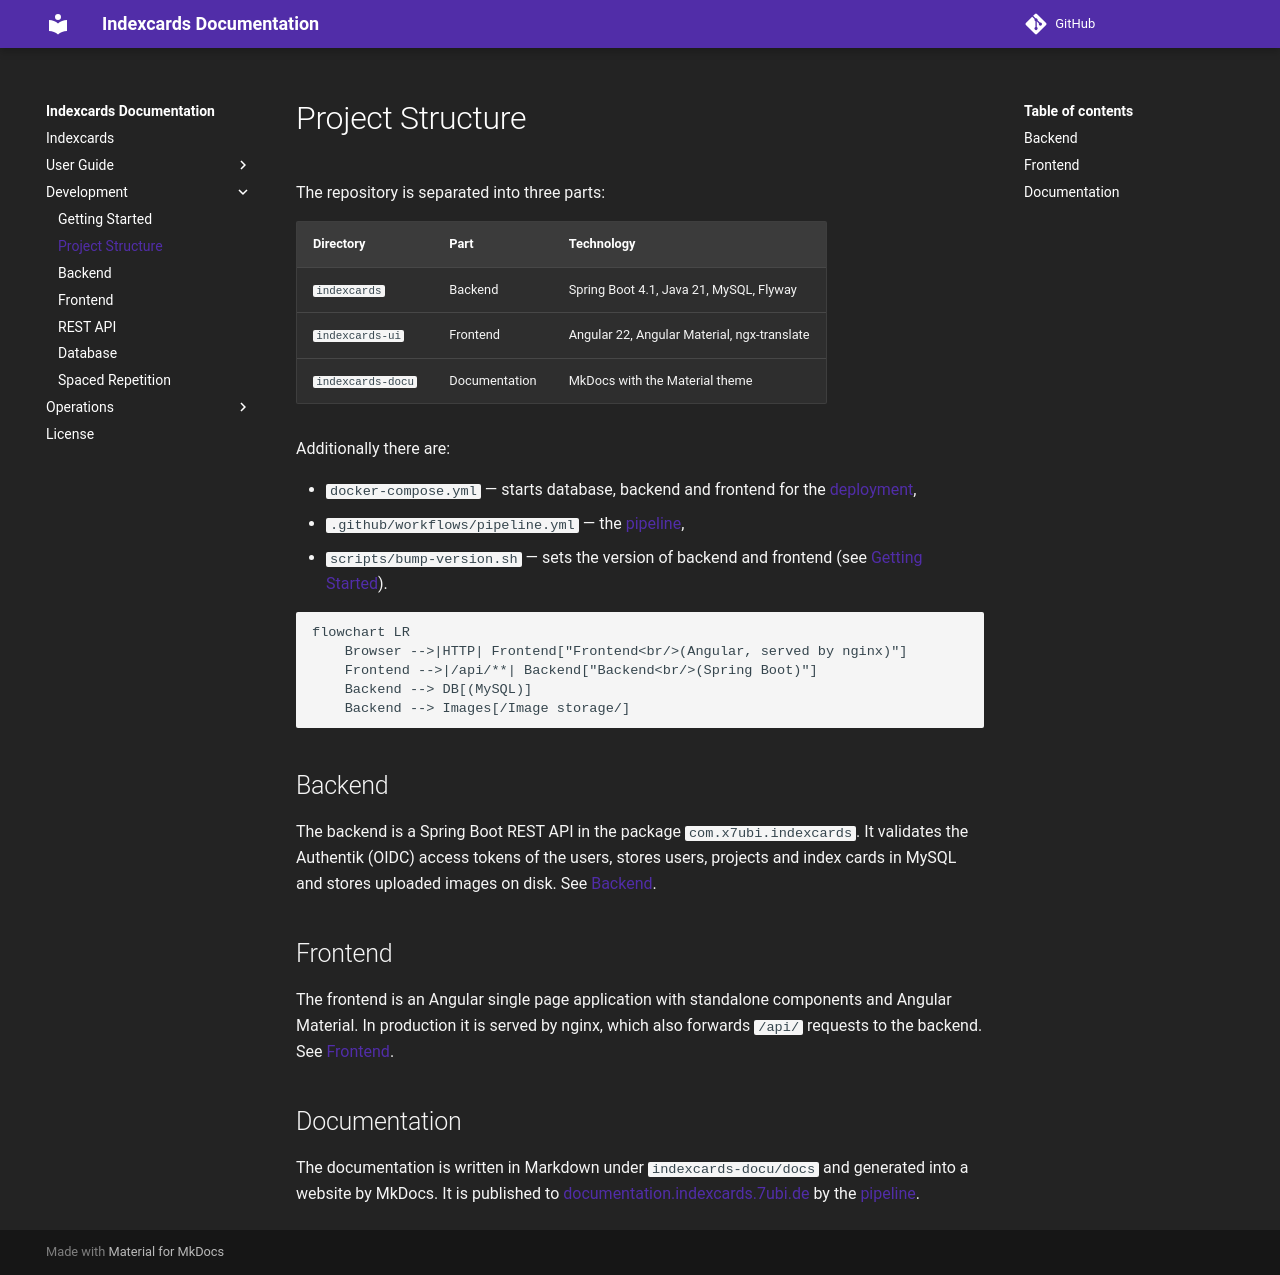

repository: 7ubi/indexcards · page: projectStructure/index.html · generator: mkdocs

# Project Structure

The repository is separated into three parts:

| Directory         | Part          | Technology                                      |
|-------------------|---------------|-------------------------------------------------|
| `indexcards`      | Backend       | Spring Boot 4.1, Java 21, MySQL, Flyway         |
| `indexcards-ui`   | Frontend      | Angular 22, Angular Material, ngx-translate     |
| `indexcards-docu` | Documentation | MkDocs with the Material theme                  |

Additionally there are:

- `docker-compose.yml` — starts database, backend and frontend for the [deployment](operations/deployment.md),
- `.github/workflows/pipeline.yml` — the [pipeline](pipeline.md),
- `scripts/bump-version.sh` — sets the version of backend and frontend (see [Getting Started](development/getting-started.md#versioning)).

```mermaid
flowchart LR
    Browser -->|HTTP| Frontend["Frontend<br/>(Angular, served by nginx)"]
    Frontend -->|/api/**| Backend["Backend<br/>(Spring Boot)"]
    Backend --> DB[(MySQL)]
    Backend --> Images[/Image storage/]
```

## Backend

The backend is a Spring Boot REST API in the package `com.x7ubi.indexcards`. It validates the Authentik (OIDC)
access tokens of the users, stores users, projects and index cards in MySQL and stores uploaded images on disk. See [Backend](development/backend.md).

## Frontend

The frontend is an Angular single page application with standalone components and Angular Material. In production it
is served by nginx, which also forwards `/api/` requests to the backend. See [Frontend](development/frontend.md).

## Documentation

The documentation is written in Markdown under `indexcards-docu/docs` and generated into a website by MkDocs. It is
published to [documentation.indexcards.7ubi.de](https://documentation.indexcards.7ubi.de/) by the
[pipeline](pipeline.md#deploy-documentation).
